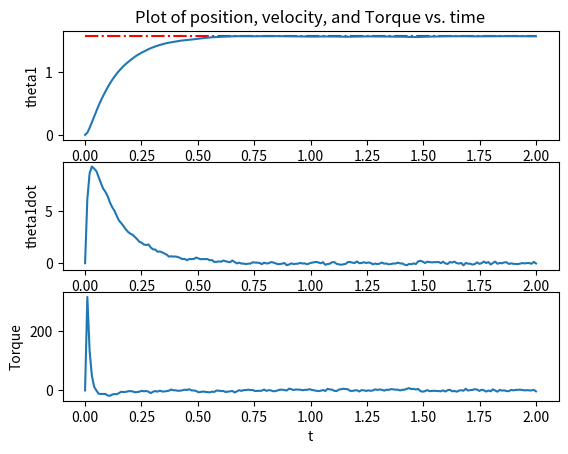

Write the Python code that produced this figure.
# [redacted]
# Reference from https://pab47.github.io/legs.html
#
# Licensed under the Apache License, Version 2.0 (the "License");
# you may not use this file except in compliance with the License.
# You may obtain a copy of the License at
#
#     http://www.apache.org/licenses/LICENSE-2.0
#
# Unless required by applicable law or agreed to in writing, software
# distributed under the License is distributed on an "AS IS" BASIS,
# WITHOUT WARRANTIES OR CONDITIONS OF ANY KIND, either express or implied.
# See the License for the specific language governing permissions and
# limitations under the License.

from matplotlib import pyplot as plt
import numpy as np

from scipy import interpolate
from scipy.integrate import odeint


def cos(angle):
    return np.cos(angle)


def sin(angle):
    return np.sin(angle)


class parameters:

    def __init__(self):

        self.m1 = 1
        self.g = 10
        self.l1 = 1
        self.I1 = 1/12 * (self.m1 * self.l1**2)

        self.kp1 = 200
        self.kd1 = 2 * np.sqrt(self.kp1)

        self.theta_des = np.pi/2

        self.pause = 0.001
        self.fps = 30


def animate(t, z, parms):

    # interpolation
    t_interp = np.arange(t[0], t[len(t)-1], 1/parms.fps)
    # N 2
    m, n = np.shape(z)
    shape = (len(t_interp), n)
    z_interp = np.zeros(shape)

    for i in range(n):
        f = interpolate.interp1d(t, z[:, i])
        z_interp[:, i] = f(t_interp)

    l1 = parms.l1

    plt.figure(1)

    plt.xlim(-2, 2)
    plt.ylim(-2, 2)
    plt.gca().set_aspect('equal')

    # plot
    for i in range(len(t_interp)):
        theta1 = z_interp[i, 0]
        O = np.array([0, 0])
        P = np.array([l1*cos(theta1), l1*sin(theta1)])

        pend1, = plt.plot([O[0], P[0]], [O[1], P[1]], linewidth=5, color='red')

        plt.pause(parms.pause)
        pend1.remove()

    plt.close()


def control(theta1, theta1ref, theta1dot, kp1, kd1):
    
    T1 = -kp1 * (theta1 - theta1ref) - kd1 * theta1dot
    
    return T1


def onelink_rhs(z, t, m1, I1, l1, g, kp1, kd1, theta1ref, T1_disturb):

    theta1 = z[0]
    theta1dot = z[1]

    T1 = control(theta1, theta1ref, theta1dot, kp1, kd1)-T1_disturb
    theta1ddot = (1/(I1+(m1*l1*l1/4)))*(T1 - 0.5*m1*g*l1*cos(theta1))

    zdot = np.array([theta1dot, theta1ddot])

    return zdot


def plot(t, z, T, parms):

    plt.figure(2)

    plt.subplot(3, 1, 1)
    plt.plot(t, parms.theta_des * np.ones(len(t)), 'r-.')
    plt.plot(t, z[:, 0])
    plt.ylabel('theta1')
    plt.title('Plot of position, velocity, and Torque vs. time')

    plt.subplot(3, 1, 2)
    plt.plot(t, z[:, 1])
    plt.ylabel('theta1dot')

    plt.subplot(3, 1, 3)
    plt.plot(t, T[:, 0])
    plt.xlabel('t')
    plt.ylabel('Torque')

    plt.show()


if __name__ == '__main__':

    # parameters
    parms = parameters()

    # initialization
    theta1, theta1dot = 0, 0

    # disturbances
    T1_mean, T1_dev = 0, 40 * 0.1
    theta1_mean, theta1_dev = 0, 0.0
    theta1dot_mean, theta1dot_dev = 0, 0.5 * 0

    # time
    t0, tend = 0, 2

    # h = 0.005
    # N = int((tend-t0)/h) + 1
    N = 200
    t = np.linspace(t0, tend, N)

    # state
    # 2 is for theta1 and theta1dot, change according to the system
    z = np.zeros((N, 2))
    tau = np.zeros((N, 1))

    z0 = np.array([theta1, theta1dot])
    z[0] = z0

    physical_parms = (parms.m1, parms.I1, parms.l1, parms.g)
    control_parms = (parms.kp1, parms.kd1, parms.theta_des)

    for i in range(len(t)-1):
        T1_disturb = (np.random.normal(T1_mean, T1_dev),)
        all_parms = physical_parms + control_parms + T1_disturb

        t_temp = np.array([t[i], t[i+1]])
        z_temp = odeint(onelink_rhs, z0, t_temp, args=all_parms)

        tau_temp = control(
            z0[0], parms.theta_des,
            z0[1], parms.kp1, parms.kd1
        )

        z0 = np.array([
            z_temp[1, 0] + np.random.normal(theta1_mean, theta1_dev),
            z_temp[1, 1] + np.random.normal(theta1dot_mean, theta1dot_dev)
        ])

        z[i+1] = z0
        tau[i+1, 0] = tau_temp

    animate(t, z, parms)
    plot(t, z, tau, parms)
